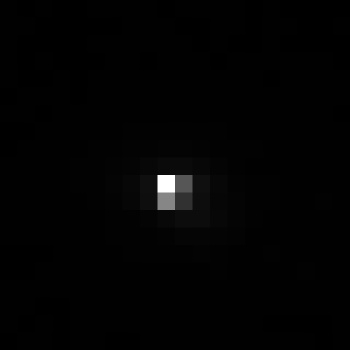

Data behind this chart, as committed beside it:
, xmin, ymin, lat, lon, area, perimeter, max_nanowatts, min_nanowatts, moonlight_illumination, clear_sky_confidence, mean_nanowatts
0, 1118, 2872, -6.299, -6.299, 1.0, 0.0, 33.67, 0.1647, 11.81, 0.0, 1.41
